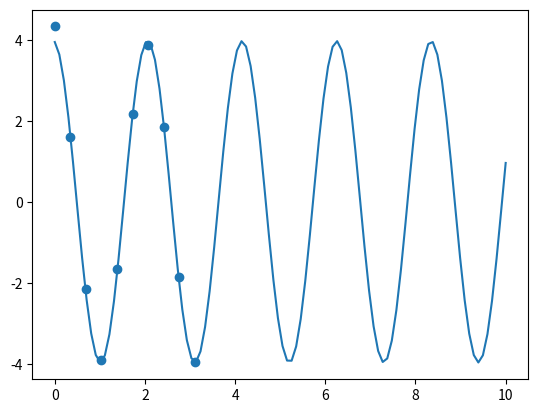

Source code (Python):
import numpy as np
from matplotlib import pyplot as plt
from scipy.optimize import curve_fit
t_data=np.array([0.,0.3448,0.6896,1.0344,1.3796,1.7241,2.0689,2.4137,2.7586,3.1034])
y_data=np.array([4.3303,1.6113,-2.1541,-3.9013,-1.6725,2.1688,3.8663,1.8519,-1.8489,-3.9656])
# plt.plot(t_data,y_data,"o--") to guess phi, A and w . y=Acos(w*t+phi) forn me krna hai
# plt.show()
def func(t,A,w,phi): #A,w,phi are parameters in order
    return A*np.cos(w*t+phi)
popt,pcov=curve_fit(func,t_data,y_data,p0=(4,np.pi,0))
print(popt) # A,w ,phi dega respectivelly

A,w,phi=popt
t=np.linspace(0,10,100)
y=func(t,A,w,phi) # new function jo curve fitting se mila, use y me store kr liya
plt.scatter(t_data,y_data)
plt.plot(t,y)
plt.show()

# known points ke atirikt kisi point pr value pane hetu
def func2(x):
    return A*np.cos(w*x+phi)
print(func2(22))

# to know the variance of parameters A, w , Phi respectively
print(pcov) # it is covariance matrix, jiske main diagonal values, tino parameters ke variances ko darshatre hain
print(np.diag(pcov)) # Variance of parameters respectively

# to get actual error or standard deviations of parameters
print(np.sqrt(np.diag(pcov)))


